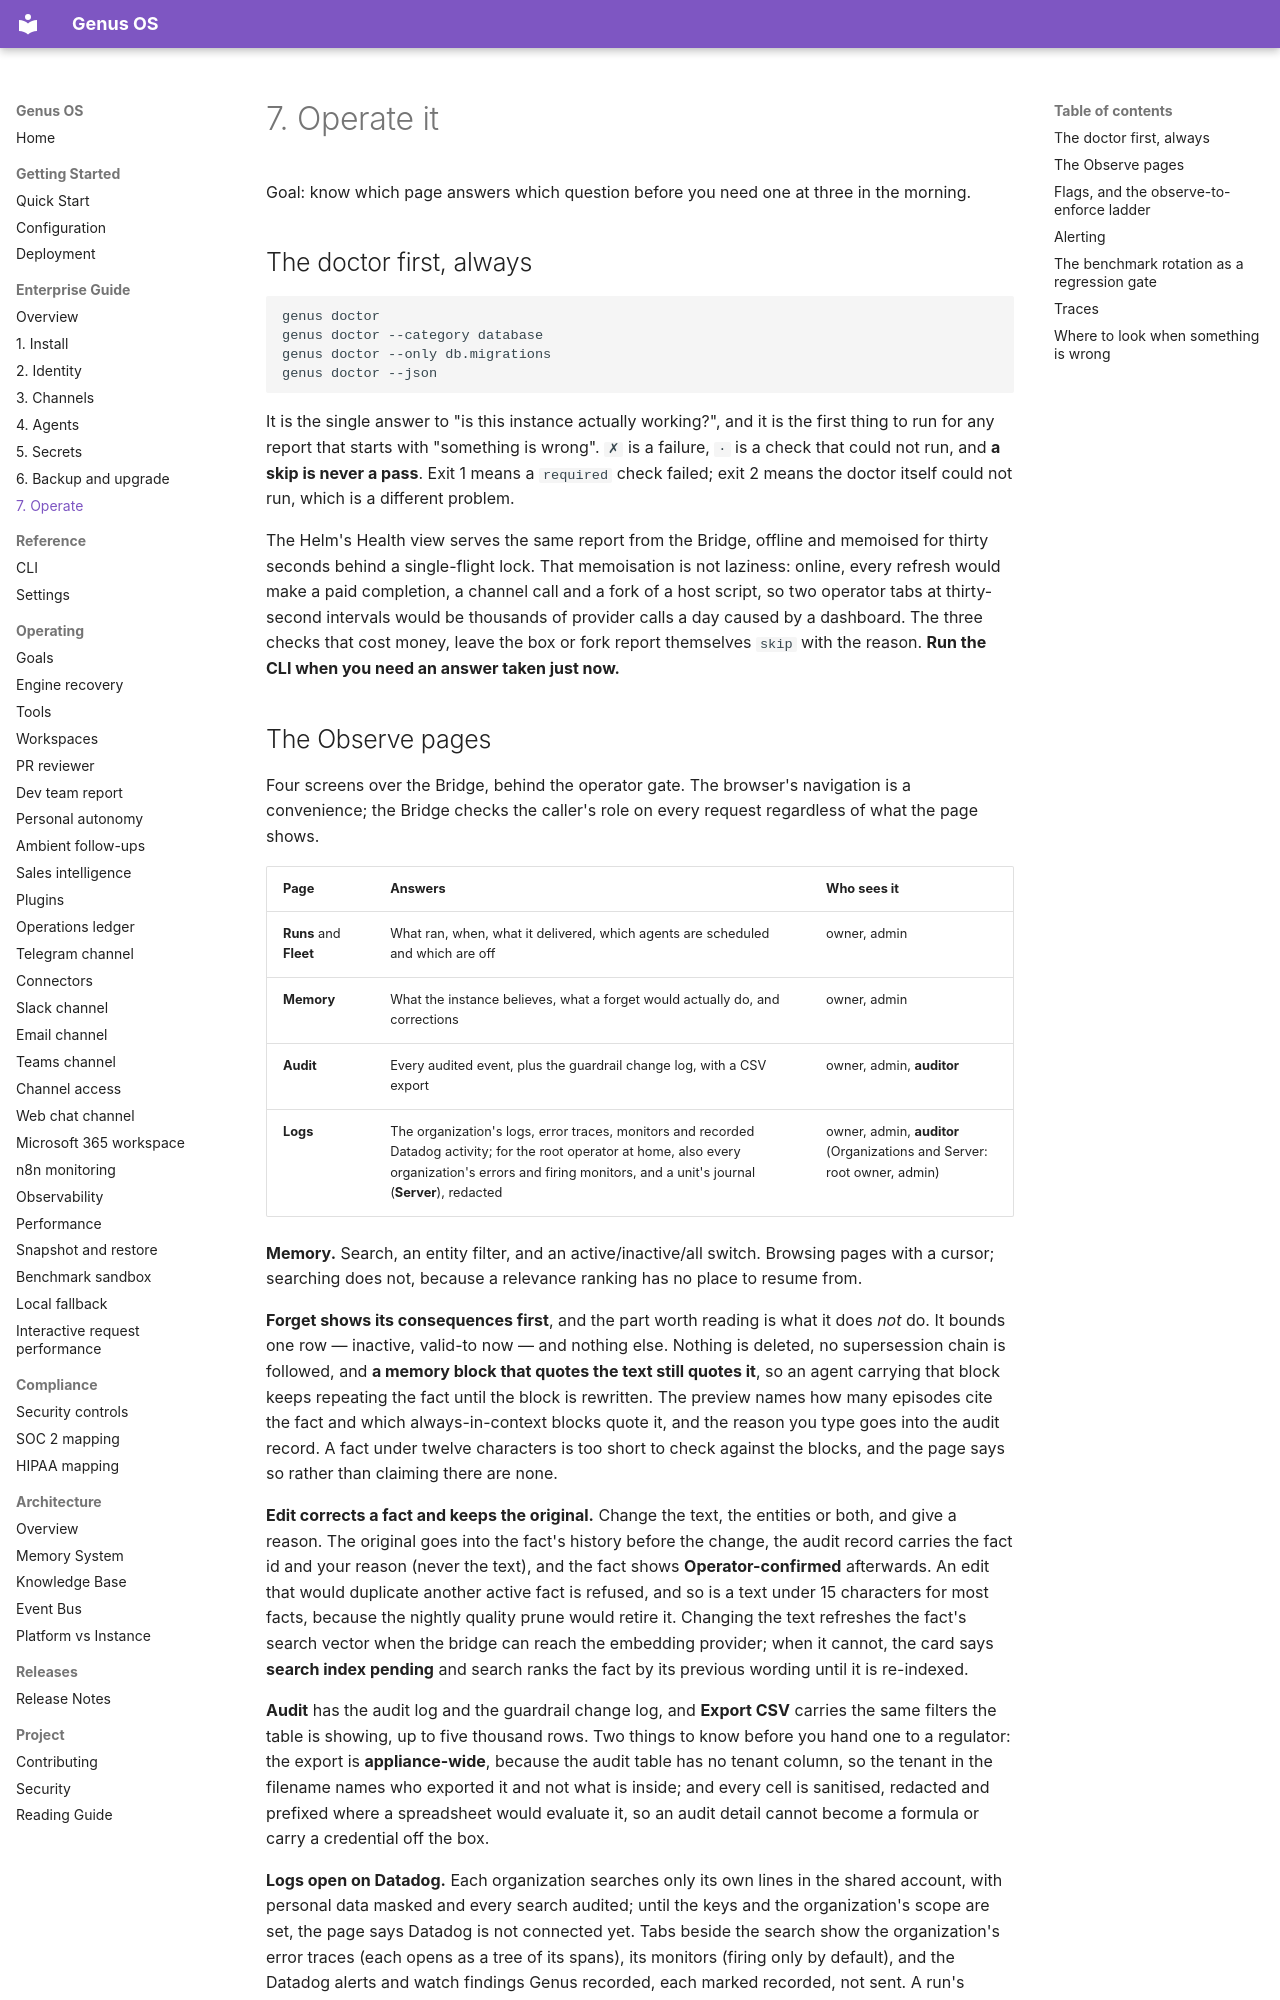

repository: Ironsail-llc/genus-os · page: enterprise/07-operate/index.html · generator: mkdocs

# 7. Operate it

Goal: know which page answers which question before you need one at three in
the morning.

## The doctor first, always

```bash
genus doctor
genus doctor --category database
genus doctor --only db.migrations
genus doctor --json
```

It is the single answer to "is this instance actually working?", and it is the
first thing to run for any report that starts with "something is wrong". `✗` is
a failure, `·` is a check that could not run, and **a skip is never a pass**.
Exit 1 means a `required` check failed; exit 2 means the doctor itself could
not run, which is a different problem.

The Helm's Health view serves the same report from the Bridge, offline and
memoised for thirty seconds behind a single-flight lock. That memoisation is
not laziness: online, every refresh would make a paid completion, a channel
call and a fork of a host script, so two operator tabs at thirty-second
intervals would be thousands of provider calls a day caused by a dashboard. The
three checks that cost money, leave the box or fork report themselves `skip`
with the reason. **Run the CLI when you need an answer taken just now.**
